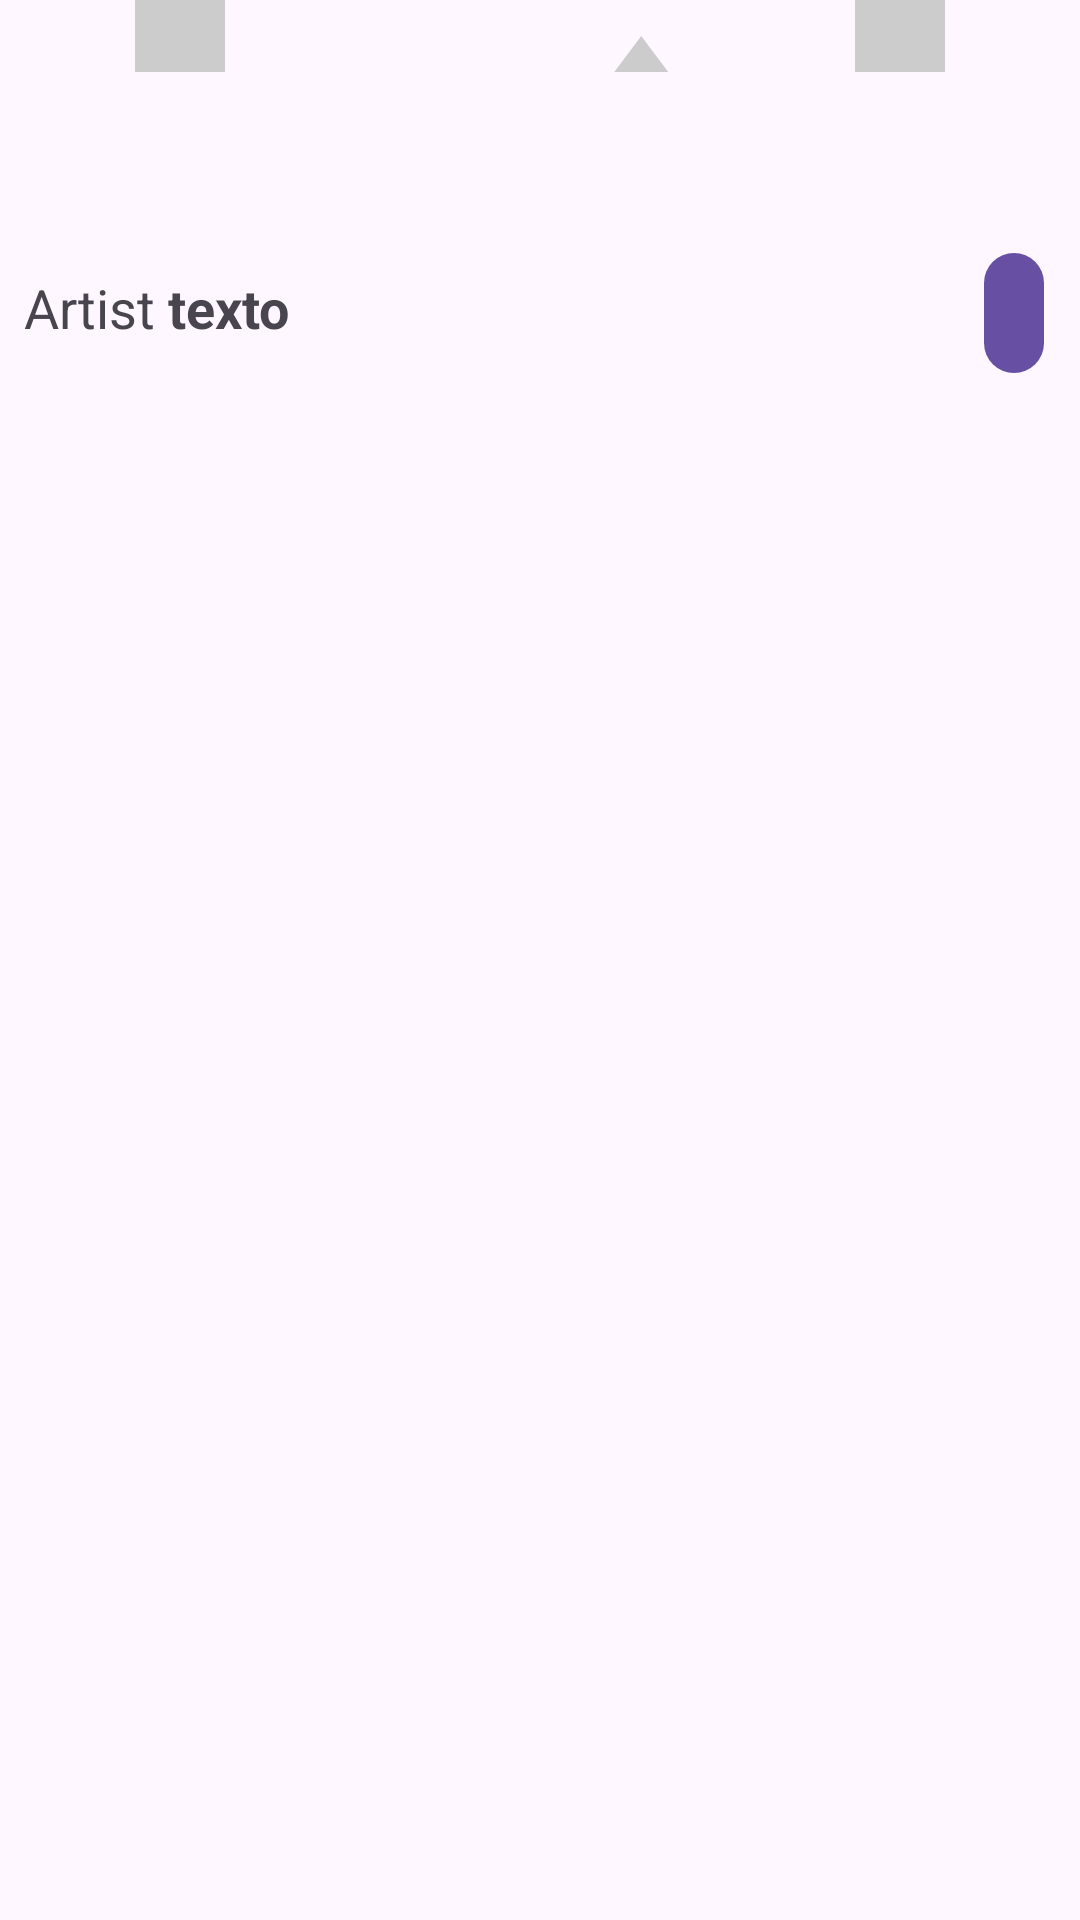

The Android layout XML behind this screen, and the referenced resources:
<!-- AndroidManifest.xml: application theme Theme.ArtInstituteChicagoAndroid -->
<!-- res/layout/activity_photo_painting.xml -->
<?xml version="1.0" encoding="utf-8"?>
<LinearLayout xmlns:android="http://schemas.android.com/apk/res/android"
    xmlns:app="http://schemas.android.com/apk/res-auto"
    xmlns:tools="http://schemas.android.com/tools"
    android:id="@+id/main"
    android:layout_width="match_parent"
    android:layout_height="match_parent"
    android:orientation="vertical"
    tools:context=".activities.PhotoPaintingActivity">

    <ImageView
        android:id="@+id/paintingImageView"
        android:layout_width="match_parent"
        android:layout_height="wrap_content"
        android:src="@drawable/ic_image"
        android:scaleType="centerCrop" />

    <TextView
        android:id="@+id/titleTextView"
        android:layout_width="match_parent"
        android:layout_height="wrap_content"
        android:textSize="24sp"
        android:layout_margin="8dp"
        />

    <LinearLayout
        android:layout_width="match_parent"
        android:layout_height="wrap_content"
        android:layout_margin="8dp"
        android:orientation="horizontal">

        <TextView
            android:layout_width="wrap_content"
            android:layout_height="wrap_content"
            android:textSize="18sp"
            android:text="@string/photo_painting_artist"/>

        <Space
            android:layout_width="0dp"
            android:layout_height="wrap_content"
            android:layout_marginHorizontal="2dp"/>

        <TextView
            android:id="@+id/artistTextView"
            android:layout_width="wrap_content"
            android:layout_height="wrap_content"
            android:textSize="18sp"
            android:textStyle="bold"
            android:text="texto"/>

        <Space
            android:layout_width="0dp"
            android:layout_height="wrap_content"
            android:layout_weight="1" />

        <com.google.android.material.button.MaterialButton
            android:id="@+id/platformButton"
            style="?attr/materialIconButtonFilledStyle"
            android:layout_width="wrap_content"
            android:layout_height="wrap_content"
            app:icon="@drawable/ic_menu_share" />

    </LinearLayout>

</LinearLayout>
<!-- resources referenced by this layout -->
<resources>
  <!-- drawable ic_image (drawable) -->
  <vector xmlns:android="http://schemas.android.com/apk/res/android" android:height="24dp" android:tint="#cccccc" android:viewportHeight="960" android:viewportWidth="960" android:width="24dp">
        
      <path android:fillColor="@android:color/white" android:pathData="M200,840Q167,840 143.5,816.5Q120,793 120,760L120,200Q120,167 143.5,143.5Q167,120 200,120L760,120Q793,120 816.5,143.5Q840,167 840,200L840,760Q840,793 816.5,816.5Q793,840 760,840L200,840ZM200,760L760,760Q760,760 760,760Q760,760 760,760L760,200Q760,200 760,200Q760,200 760,200L200,200Q200,200 200,200Q200,200 200,200L200,760Q200,760 200,760Q200,760 200,760ZM240,680L720,680L570,480L450,640L360,520L240,680ZM200,760Q200,760 200,760Q200,760 200,760L200,200Q200,200 200,200Q200,200 200,200L200,200Q200,200 200,200Q200,200 200,200L200,760Q200,760 200,760Q200,760 200,760Z"/>
      
  </vector>
  <string name="photo_painting_artist">Artist</string>
  <style name="Theme.ArtInstituteChicagoAndroid" parent="Base.Theme.ArtInstituteChicagoAndroid" />
  <style name="Base.Theme.ArtInstituteChicagoAndroid" parent="Theme.Material3.DayNight">
          
          
      </style>
</resources>
